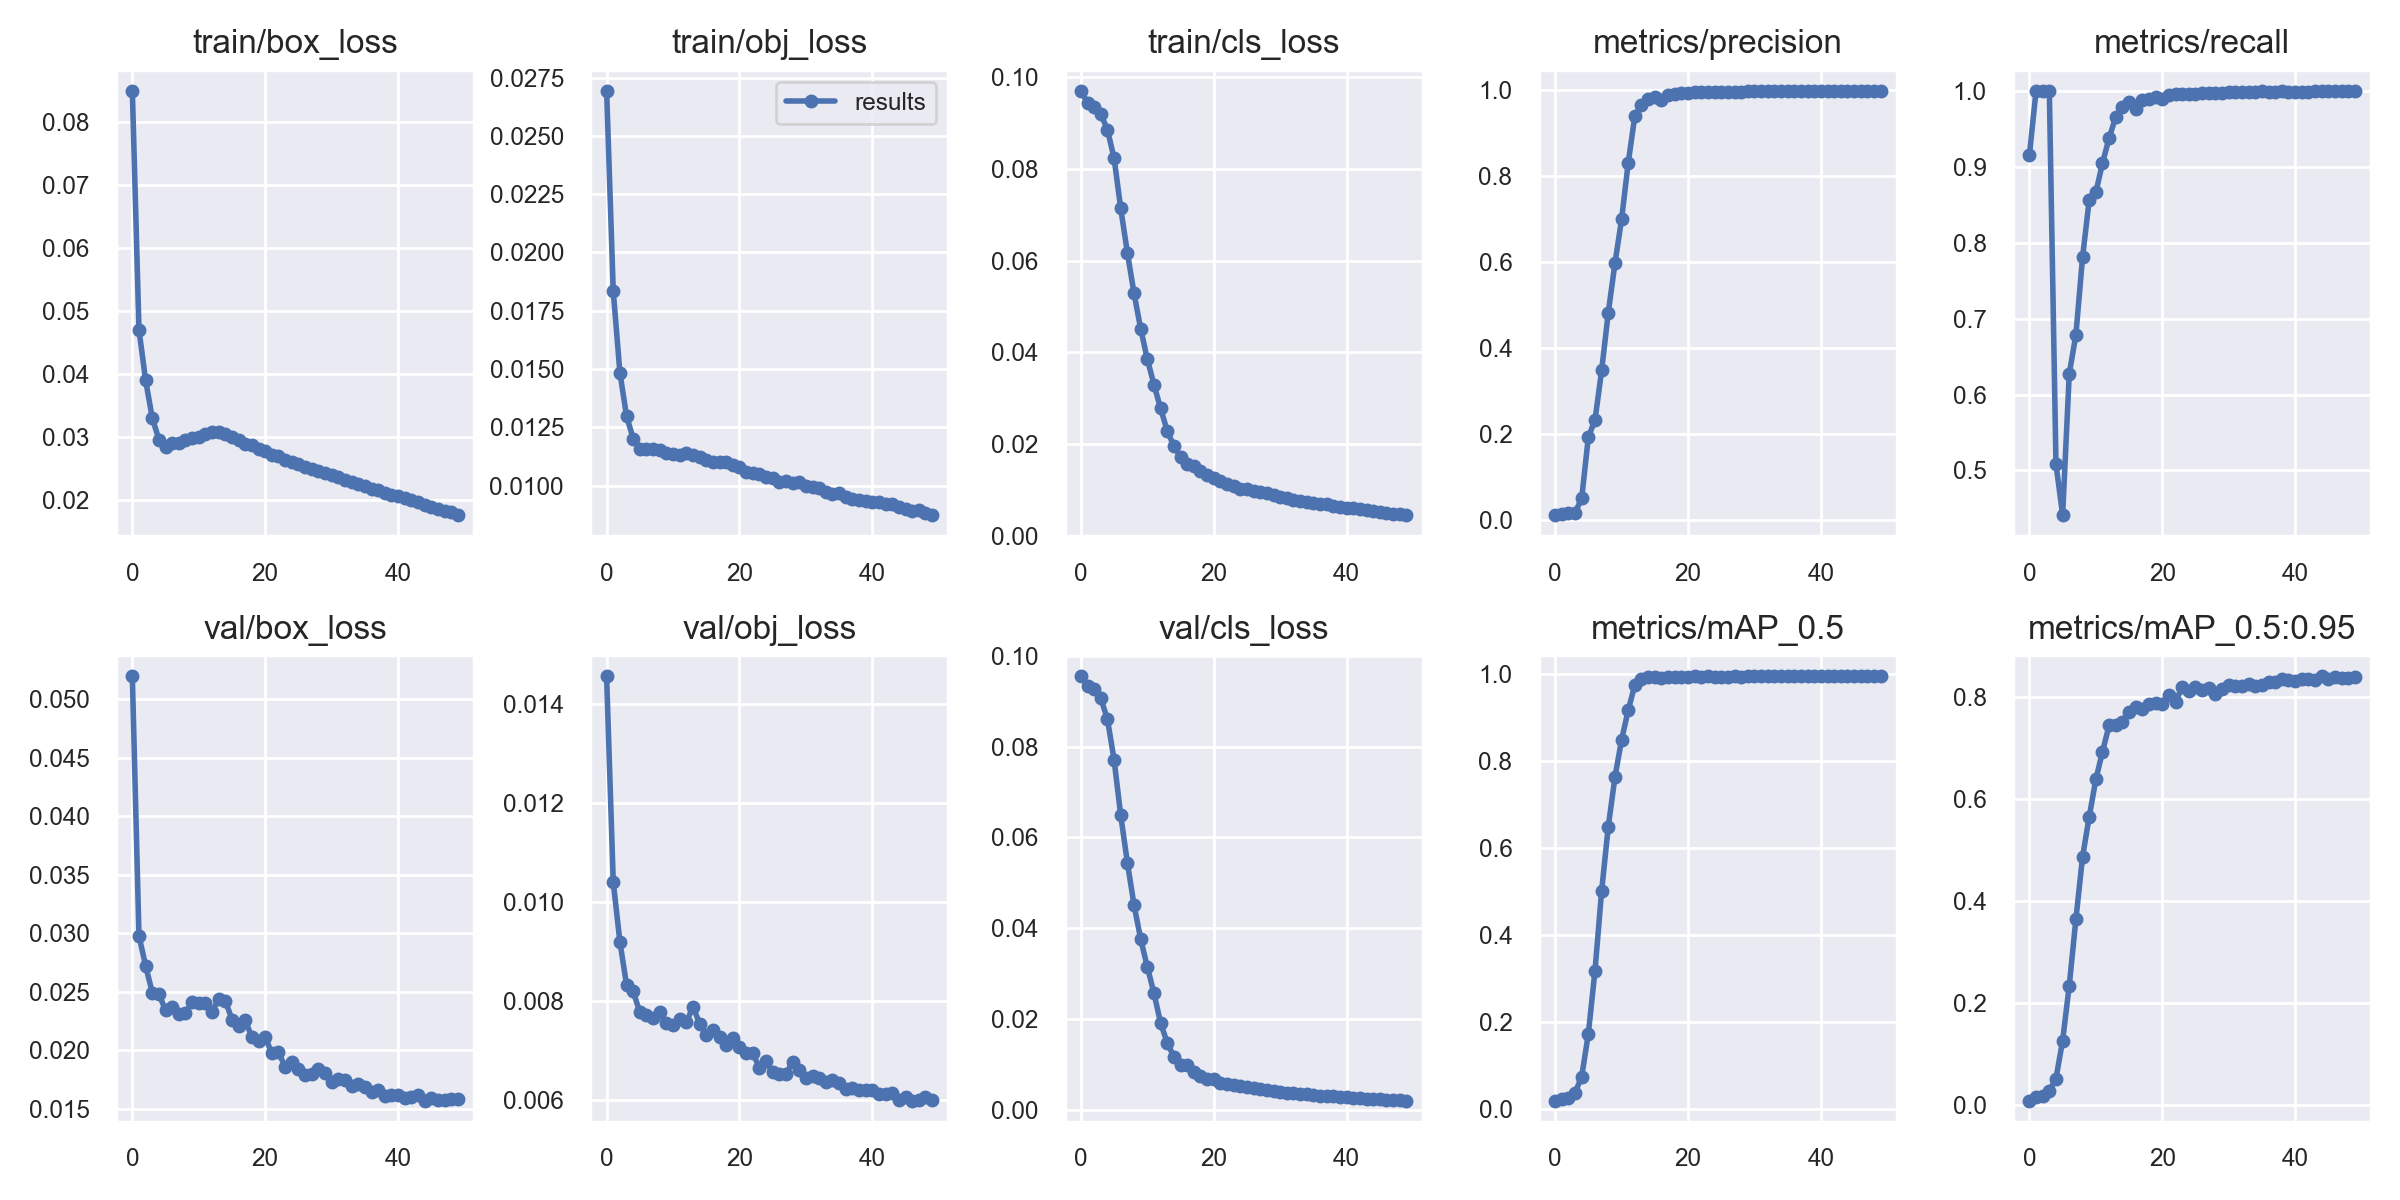

The file beside this chart, header and first rows:
epoch, train/box_loss, train/obj_loss, train/cls_loss, metrics/precision, metrics/recall, metrics/mAP_0.5, metrics/mAP_0.5:0.95, val/box_loss, val/obj_loss, val/cls_loss, x/lr0, x/lr1, x/lr2
0, 0.085, 0.02693, 0.09694, 0.01176, 0.915, 0.02011, 0.008312, 0.05193, 0.01456, 0.09544, 0.07015, 0.003317, 0.003317
1, 0.04705, 0.01834, 0.09437, 0.01514, 1, 0.02445, 0.01605, 0.02977, 0.0104, 0.09343, 0.04002, 0.006519, 0.006519
2, 0.03903, 0.01485, 0.09334, 0.016, 1, 0.02551, 0.01792, 0.02722, 0.009193, 0.09265, 0.009752, 0.009588, 0.009588
3, 0.03307, 0.01298, 0.09189, 0.01708, 1, 0.03812, 0.02787, 0.02493, 0.008325, 0.09063, 0.009406, 0.009406, 0.009406
4, 0.02964, 0.01202, 0.08847, 0.05087, 0.5085, 0.07531, 0.05166, 0.02481, 0.008191, 0.08603, 0.009406, 0.009406, 0.009406
5, 0.02846, 0.01157, 0.08229, 0.1932, 0.4414, 0.1739, 0.1259, 0.02342, 0.00777, 0.07708, 0.009208, 0.009208, 0.009208
6, 0.02907, 0.01158, 0.07133, 0.2324, 0.6273, 0.319, 0.2341, 0.02369, 0.007712, 0.06488, 0.00901, 0.00901, 0.00901
7, 0.02907, 0.01155, 0.06172, 0.3482, 0.6788, 0.5021, 0.3644, 0.0231, 0.007651, 0.05446, 0.008812, 0.008812, 0.008812
8, 0.02961, 0.01151, 0.05288, 0.4825, 0.7806, 0.6499, 0.4863, 0.02321, 0.007768, 0.04517, 0.008614, 0.008614, 0.008614
9, 0.02983, 0.01139, 0.04519, 0.597, 0.856, 0.7631, 0.5649, 0.02412, 0.007557, 0.03766, 0.008416, 0.008416, 0.008416
10, 0.03, 0.01135, 0.03855, 0.6994, 0.8663, 0.8493, 0.6384, 0.02405, 0.007514, 0.03153, 0.008218, 0.008218, 0.008218
11, 0.03051, 0.01131, 0.03302, 0.8308, 0.9046, 0.9172, 0.6927, 0.02408, 0.007625, 0.02577, 0.00802, 0.00802, 0.00802
12, 0.03079, 0.01141, 0.02781, 0.9404, 0.9381, 0.9756, 0.7444, 0.02327, 0.007563, 0.01918, 0.007822, 0.007822, 0.007822
13, 0.03078, 0.01132, 0.02293, 0.9653, 0.9654, 0.9893, 0.7459, 0.02441, 0.007882, 0.01482, 0.007624, 0.007624, 0.007624
14, 0.03057, 0.01122, 0.01965, 0.9797, 0.9788, 0.9932, 0.752, 0.02424, 0.00754, 0.01173, 0.007426, 0.007426, 0.007426
15, 0.02999, 0.01108, 0.01724, 0.9831, 0.9854, 0.9938, 0.7715, 0.02262, 0.00731, 0.009901, 0.007228, 0.007228, 0.007228
16, 0.0295, 0.011, 0.01573, 0.9764, 0.9754, 0.992, 0.78, 0.02211, 0.007408, 0.009988, 0.00703, 0.00703, 0.00703
17, 0.02894, 0.011, 0.01523, 0.988, 0.9885, 0.994, 0.7757, 0.02258, 0.007264, 0.008308, 0.006832, 0.006832, 0.006832
18, 0.02878, 0.01103, 0.01413, 0.9913, 0.9888, 0.9947, 0.7863, 0.0211, 0.007098, 0.007476, 0.006634, 0.006634, 0.006634
19, 0.02807, 0.01087, 0.01339, 0.9932, 0.9917, 0.9946, 0.7881, 0.02078, 0.007247, 0.006891, 0.006436, 0.006436, 0.006436
20, 0.0278, 0.01078, 0.01275, 0.9932, 0.9892, 0.9943, 0.7868, 0.02114, 0.007071, 0.006766, 0.006238, 0.006238, 0.006238
21, 0.02726, 0.0106, 0.01199, 0.9956, 0.9943, 0.9949, 0.8037, 0.01974, 0.006937, 0.006064, 0.00604, 0.00604, 0.00604
22, 0.027, 0.01056, 0.01132, 0.9967, 0.9964, 0.9948, 0.7912, 0.01983, 0.00695, 0.005715, 0.005842, 0.005842, 0.005842
23, 0.02635, 0.0105, 0.01086, 0.9962, 0.9961, 0.995, 0.8196, 0.01859, 0.006645, 0.005442, 0.005644, 0.005644, 0.005644
24, 0.02613, 0.01037, 0.01037, 0.996, 0.9963, 0.9947, 0.8115, 0.01902, 0.006779, 0.005282, 0.005446, 0.005446, 0.005446
25, 0.02579, 0.01033, 0.01026, 0.9965, 0.9958, 0.9947, 0.8194, 0.01841, 0.006553, 0.005106, 0.005248, 0.005248, 0.005248
26, 0.02531, 0.01016, 0.009751, 0.9964, 0.9971, 0.9947, 0.8132, 0.01789, 0.006531, 0.004866, 0.00505, 0.00505, 0.00505
27, 0.02494, 0.01019, 0.0096, 0.997, 0.9976, 0.9949, 0.8169, 0.01797, 0.006519, 0.004624, 0.004852, 0.004852, 0.004852
28, 0.02467, 0.01011, 0.009321, 0.9968, 0.9976, 0.9948, 0.8053, 0.01839, 0.006774, 0.004344, 0.004654, 0.004654, 0.004654
29, 0.0244, 0.01016, 0.00891, 0.9977, 0.9978, 0.995, 0.8151, 0.01809, 0.006606, 0.004228, 0.004456, 0.004456, 0.004456
30, 0.02406, 0.009976, 0.00858, 0.9977, 0.9979, 0.995, 0.8226, 0.0173, 0.006437, 0.004001, 0.004258, 0.004258, 0.004258
31, 0.02363, 0.009959, 0.008344, 0.9979, 0.9988, 0.9949, 0.8207, 0.01755, 0.006482, 0.003842, 0.00406, 0.00406, 0.00406
32, 0.0232, 0.009902, 0.007944, 0.9985, 0.9985, 0.995, 0.821, 0.01745, 0.00644, 0.003731, 0.003862, 0.003862, 0.003862
33, 0.02292, 0.009727, 0.00767, 0.9982, 0.9988, 0.995, 0.8255, 0.017, 0.00637, 0.003572, 0.003664, 0.003664, 0.003664
34, 0.02251, 0.009657, 0.007468, 0.9978, 0.9989, 0.995, 0.821, 0.01714, 0.006402, 0.003498, 0.003466, 0.003466, 0.003466
35, 0.02219, 0.009674, 0.00713, 0.9984, 0.9995, 0.995, 0.8241, 0.01684, 0.006348, 0.003334, 0.003268, 0.003268, 0.003268
36, 0.02186, 0.009499, 0.006925, 0.9982, 0.9987, 0.9949, 0.8298, 0.01642, 0.006227, 0.003213, 0.00307, 0.00307, 0.00307
37, 0.0216, 0.009435, 0.006922, 0.9981, 0.9986, 0.995, 0.8291, 0.01662, 0.006243, 0.003139, 0.002872, 0.002872, 0.002872
38, 0.02122, 0.009376, 0.006579, 0.9982, 0.9996, 0.995, 0.8348, 0.01612, 0.0062, 0.003012, 0.002674, 0.002674, 0.002674
39, 0.02085, 0.009348, 0.006414, 0.9981, 0.9987, 0.995, 0.8325, 0.01618, 0.006192, 0.002889, 0.002476, 0.002476, 0.002476
40, 0.02061, 0.00931, 0.006173, 0.9983, 0.9989, 0.995, 0.8321, 0.01621, 0.00619, 0.002776, 0.002278, 0.002278, 0.002278
41, 0.02039, 0.009302, 0.006072, 0.9981, 0.9988, 0.995, 0.8353, 0.01597, 0.006108, 0.002698, 0.00208, 0.00208, 0.00208
42, 0.02, 0.009217, 0.005837, 0.9981, 0.9986, 0.995, 0.8348, 0.01605, 0.006114, 0.002603, 0.001882, 0.001882, 0.001882
43, 0.01975, 0.00919, 0.005719, 0.9981, 0.9993, 0.995, 0.8333, 0.01616, 0.006144, 0.002526, 0.001684, 0.001684, 0.001684
44, 0.01929, 0.009076, 0.005447, 0.9981, 0.9993, 0.995, 0.8404, 0.01571, 0.006006, 0.002415, 0.001486, 0.001486, 0.001486
45, 0.01887, 0.008992, 0.00525, 0.9982, 0.9995, 0.995, 0.836, 0.01592, 0.006064, 0.00235, 0.001288, 0.001288, 0.001288
46, 0.01863, 0.008912, 0.005029, 0.9982, 0.9994, 0.995, 0.8393, 0.01577, 0.005984, 0.002265, 0.00109, 0.00109, 0.00109
47, 0.01834, 0.008946, 0.004857, 0.9982, 0.9996, 0.995, 0.8383, 0.01573, 0.006002, 0.002181, 0.000892, 0.000892, 0.000892
48, 0.0182, 0.008841, 0.004792, 0.9981, 0.9994, 0.995, 0.8372, 0.01588, 0.006058, 0.002133, 0.000694, 0.000694, 0.000694
49, 0.01766, 0.008739, 0.004616, 0.9981, 0.9996, 0.995, 0.8387, 0.01582, 0.005997, 0.002092, 0.000496, 0.000496, 0.000496
